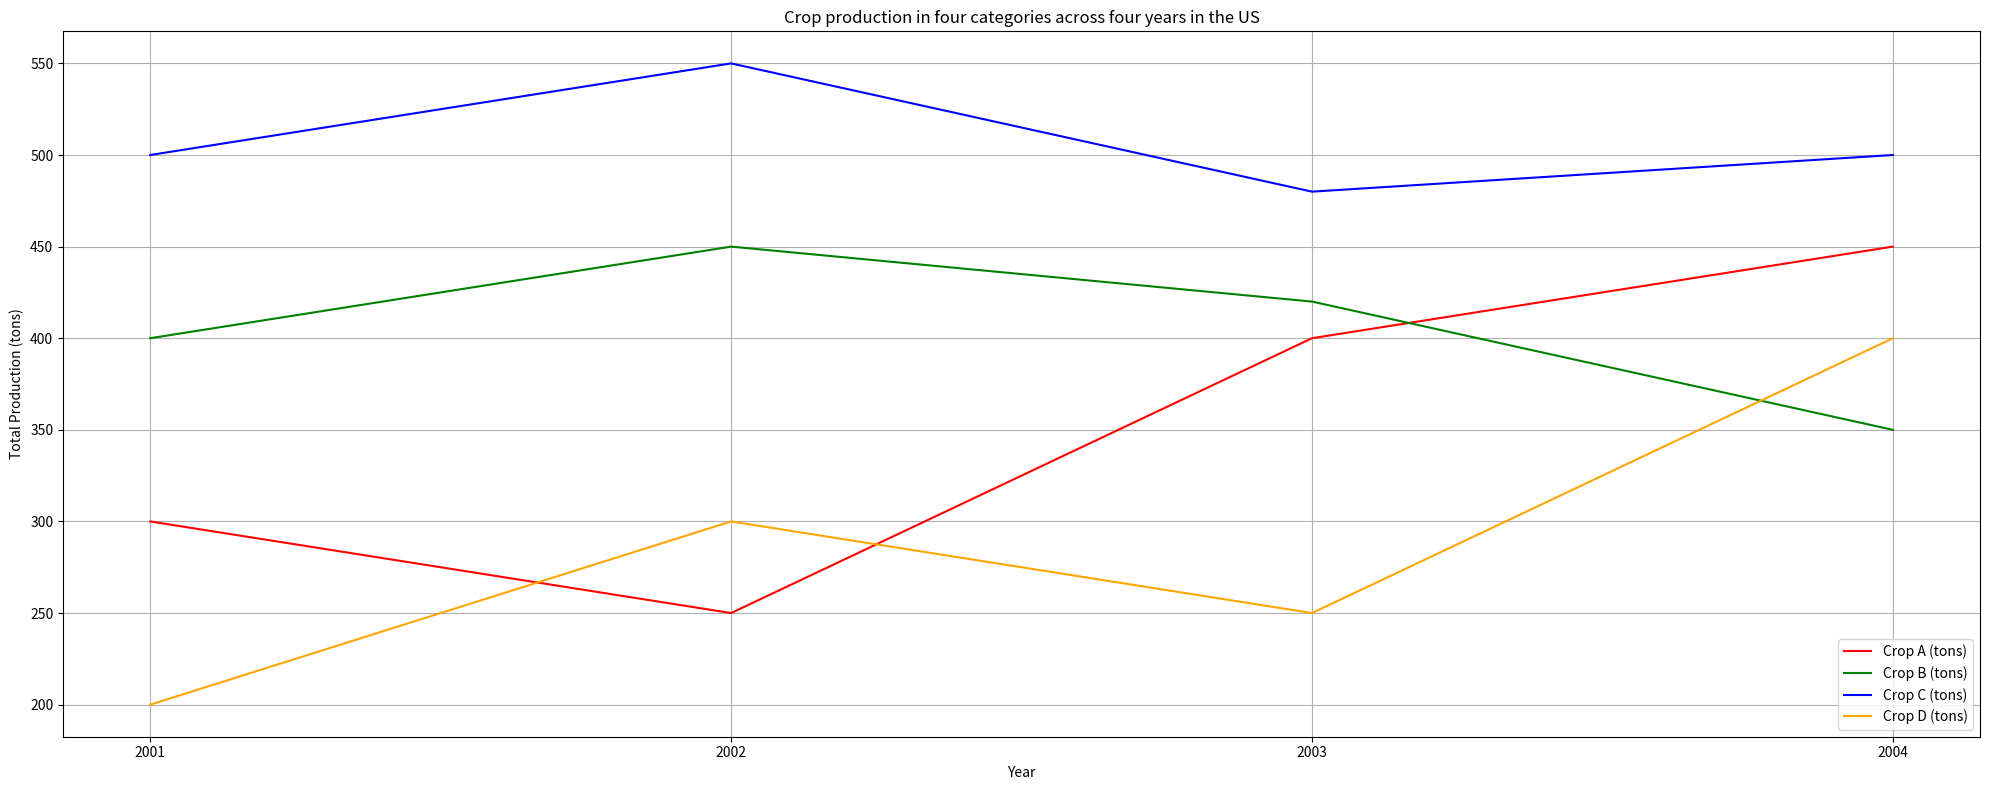

Python code for this plot: (Note: this script raises an exception after producing the figure.)

import matplotlib.pyplot as plt
plt.figure(figsize=(20, 8))
plt.plot([2001, 2002, 2003, 2004], [300, 250, 400, 450], color="red", label="Crop A (tons)")
plt.plot([2001, 2002, 2003, 2004], [400, 450, 420, 350], color="green", label="Crop B (tons)")
plt.plot([2001, 2002, 2003, 2004], [500, 550, 480, 500], color="blue", label="Crop C (tons)")
plt.plot([2001, 2002, 2003, 2004], [200, 300, 250, 400], color="orange", label="Crop D (tons)")
plt.title("Crop production in four categories across four years in the US")
plt.xlabel("Year")
plt.xticks([2001, 2002, 2003, 2004], ["2001","2002","2003","2004"])
plt.ylabel("Total Production (tons)")
plt.legend(loc="lower right")
plt.grid()
plt.tight_layout()
plt.savefig("line chart/png/365.png")
plt.clf()